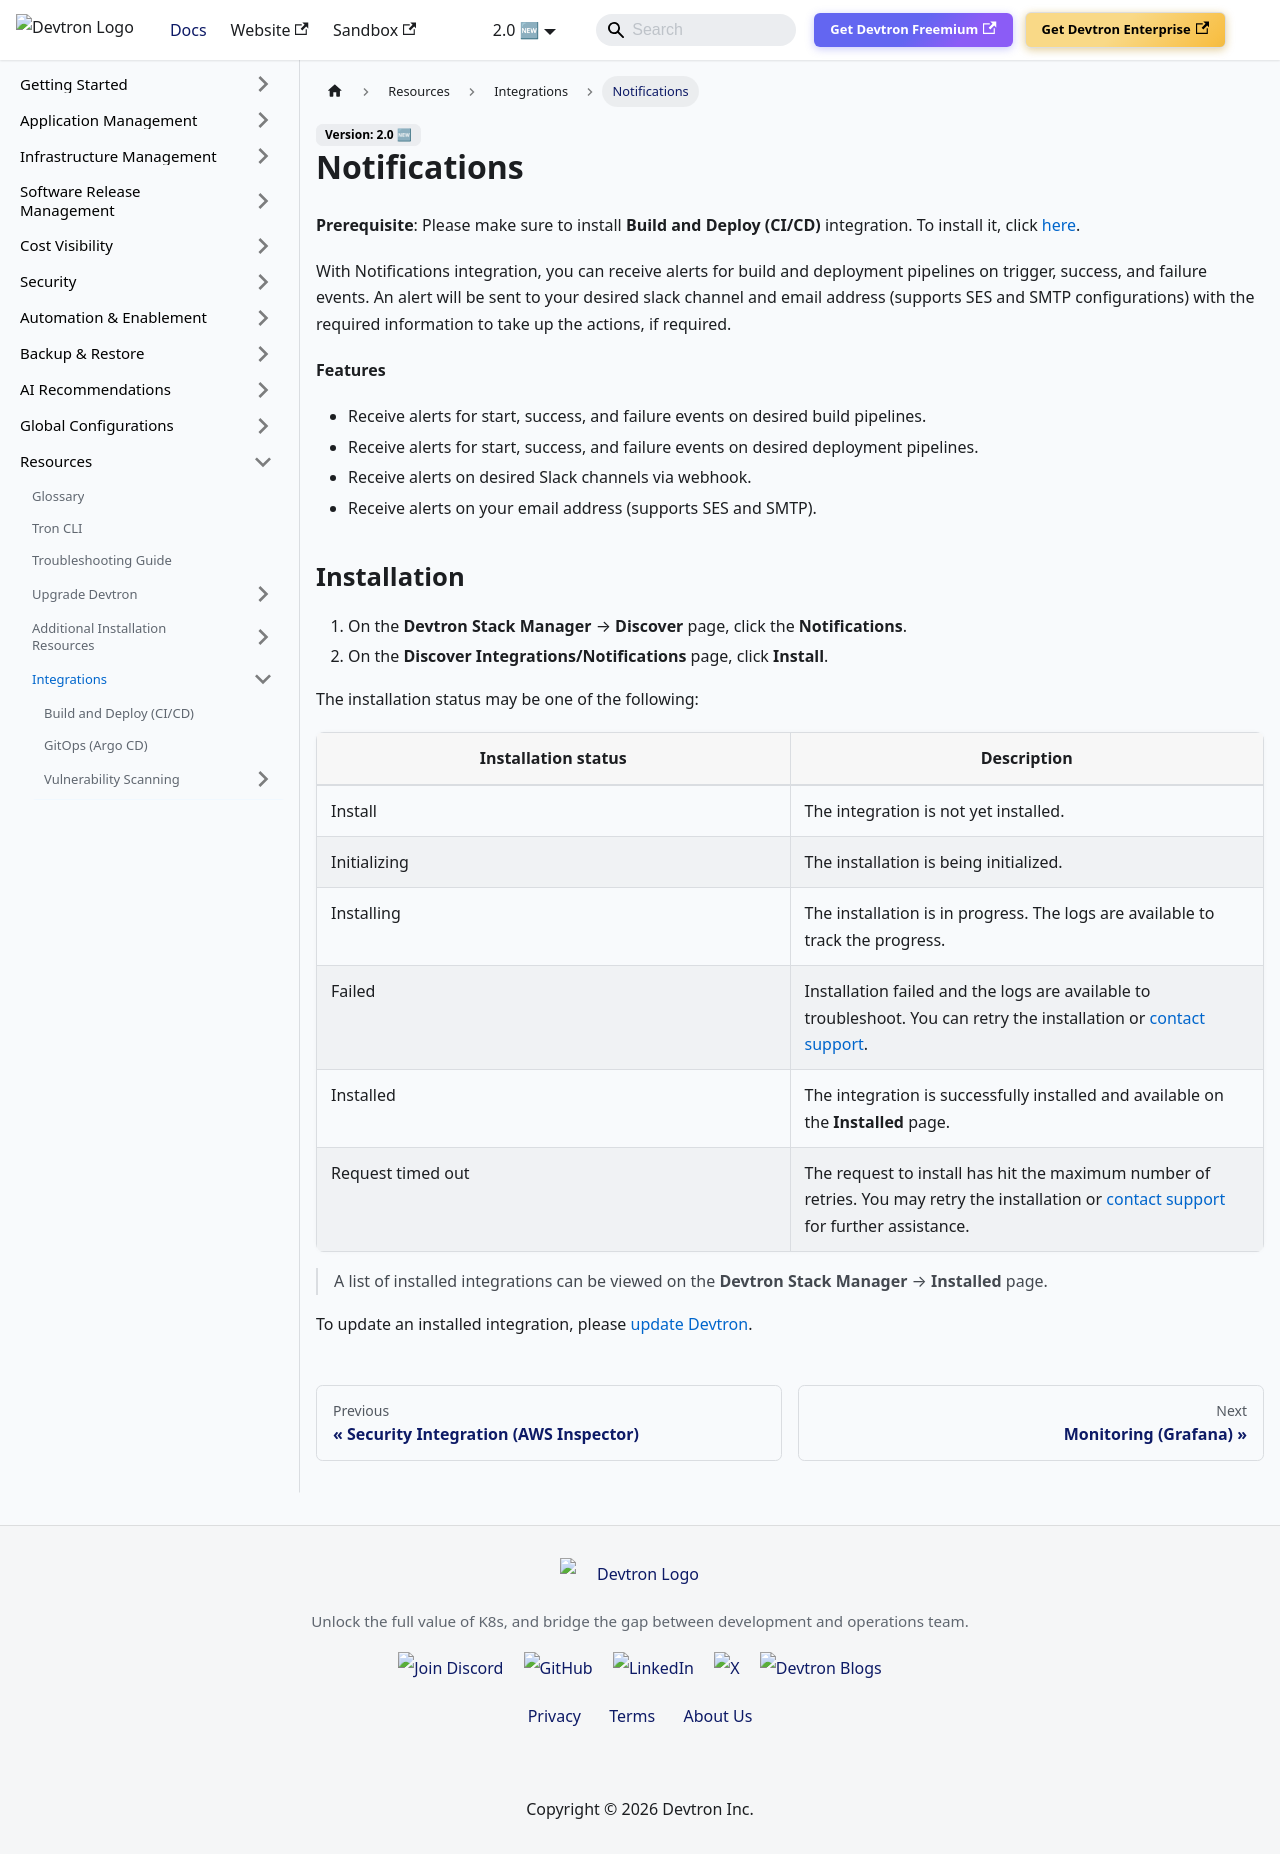

repository: devtron-labs/devtron-documentation · page: docs/user-guide/integrations/notifications.html · generator: docusaurus

---
hide_table_of_contents: true
---

# Notifications
 
 **Prerequisite**: Please make sure to install **Build and Deploy (CI/CD)** integration. To install it, click [here](../integrations/build-and-deploy-ci-cd.md).

With Notifications integration, you can receive alerts for build and deployment pipelines on trigger, success, and failure events. An alert will be sent to your desired slack channel and email address (supports SES and SMTP configurations) with the required information to take up the actions, if required.
 
**Features**

* Receive alerts for start, success, and failure events on desired build pipelines.
* Receive alerts for start, success, and failure events on desired deployment pipelines.
* Receive alerts on desired Slack channels via webhook.
* Receive alerts on your email address (supports SES and SMTP).

## Installation

1. On the **Devtron Stack Manager** → **Discover** page, click the **Notifications**.
2. On the **Discover Integrations/Notifications** page, click **Install**.
 
The installation status may be one of the following:
 
| Installation status | Description |
| --- | --- |
| Install | The integration is not yet installed. |
| Initializing | The installation is being initialized. |
| Installing | The installation is in progress. The logs are available to track the progress. |
| Failed | Installation failed and the logs are available to troubleshoot. You can retry the installation or [contact support](https://discord.devtron.ai/). |
| Installed | The integration is successfully installed and available on the **Installed** page. |
| Request timed out | The request to install has hit the maximum number of retries. You may retry the installation or [contact support](https://discord.devtron.ai/) for further assistance. |
 
> A list of installed integrations can be viewed on the **Devtron Stack Manager** → **Installed** page.
 
To update an installed integration, please [update Devtron](../../setup/upgrade/upgrade-devtron-ui.md).
